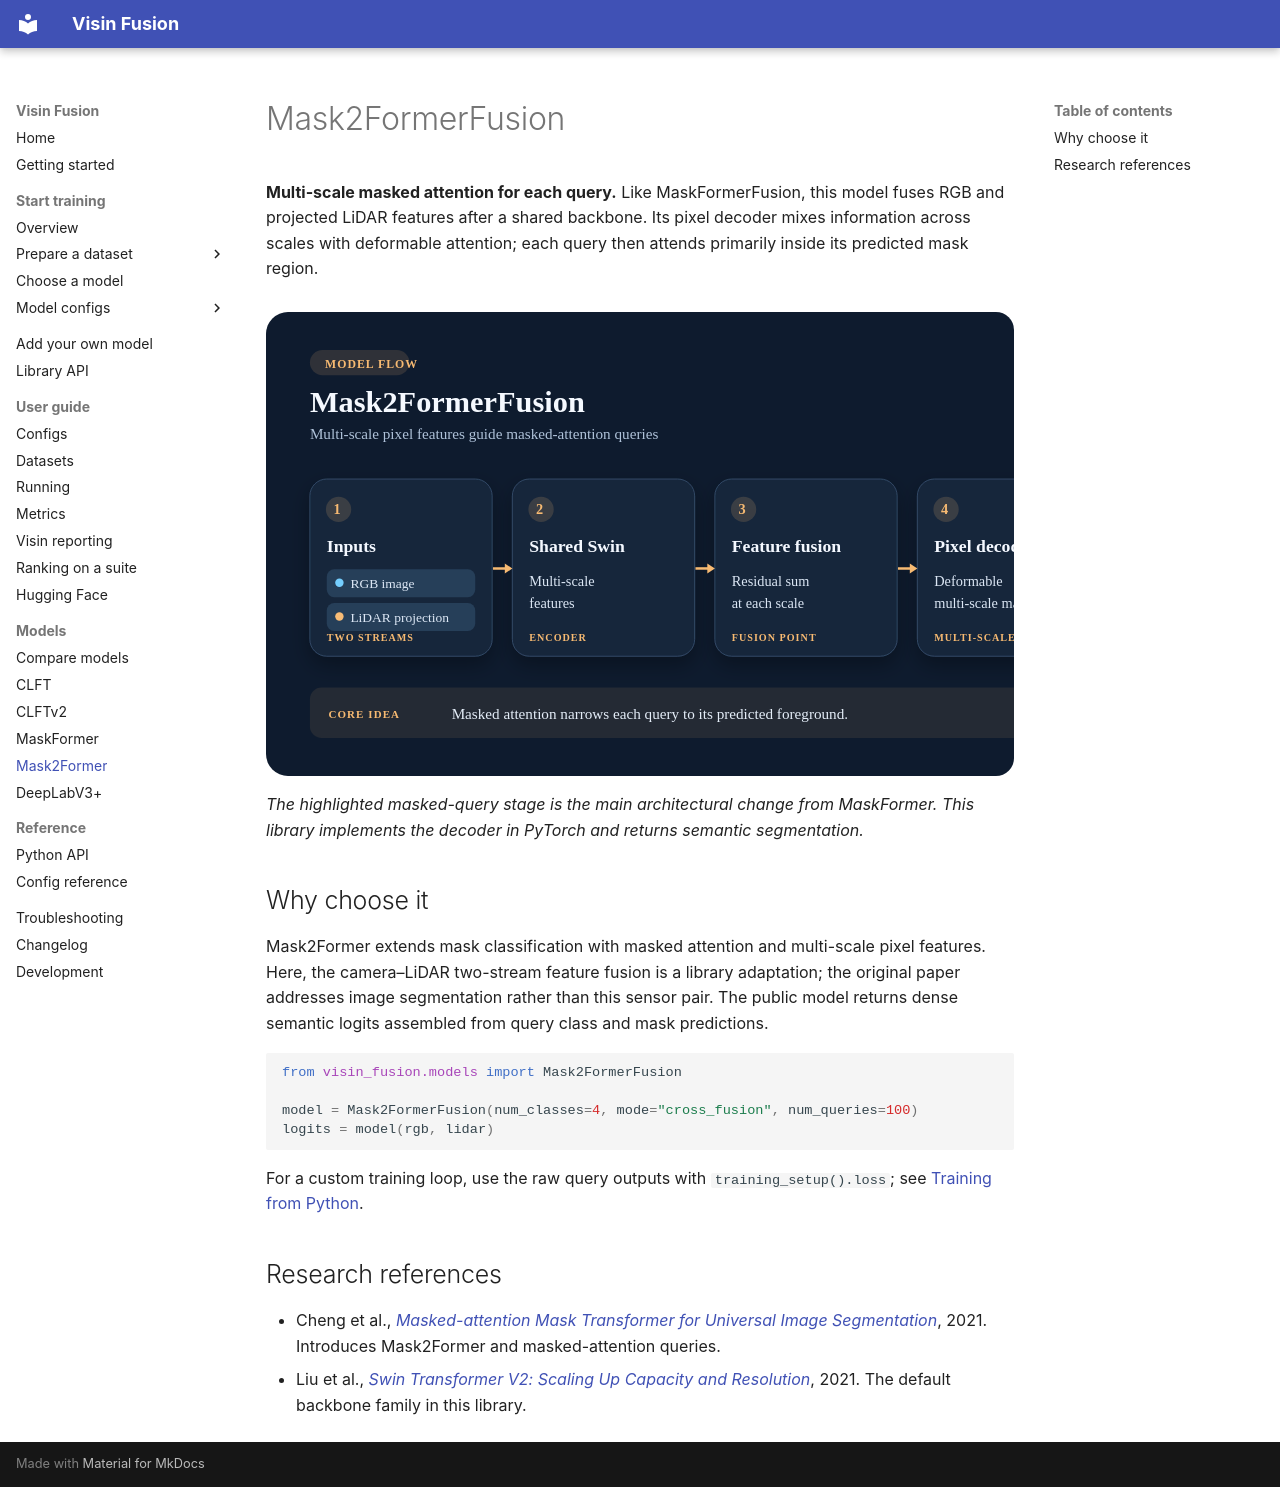

repository: visin-platform/visin-fusion · page: architecture/Mask2Former/index.html · generator: mkdocs

# Mask2FormerFusion

**Multi-scale masked attention for each query.** Like MaskFormerFusion, this model fuses RGB and projected LiDAR features after a shared backbone. Its pixel decoder mixes information across scales with deformable attention; each query then attends primarily inside its predicted mask region.

![Diagram: Mask2FormerFusion combines multi-scale camera and LiDAR features, deformable pixel decoding, masked-attention queries, and semantic prediction.](../assets/models/mask2former.svg){ .model-diagram }

*The highlighted masked-query stage is the main architectural change from MaskFormer. This library implements the decoder in PyTorch and returns semantic segmentation.*

## Why choose it

Mask2Former extends mask classification with masked attention and multi-scale pixel features. Here, the camera–LiDAR two-stream feature fusion is a library adaptation; the original paper addresses image segmentation rather than this sensor pair. The public model returns dense semantic logits assembled from query class and mask predictions.

```python
from visin_fusion.models import Mask2FormerFusion

model = Mask2FormerFusion(num_classes=4, mode="cross_fusion", num_queries=100)
logits = model(rgb, lidar)
```

For a custom training loop, use the raw query outputs with `training_setup().loss`; see [Training from Python](../library.md#training-from-python).

## Research references

- Cheng et al., [*Masked-attention Mask Transformer for Universal Image Segmentation*](https://arxiv.org/abs/2112.01527), 2021. Introduces Mask2Former and masked-attention queries.
- Liu et al., [*Swin Transformer V2: Scaling Up Capacity and Resolution*](https://arxiv.org/abs/2111.09883), 2021. The default backbone family in this library.
